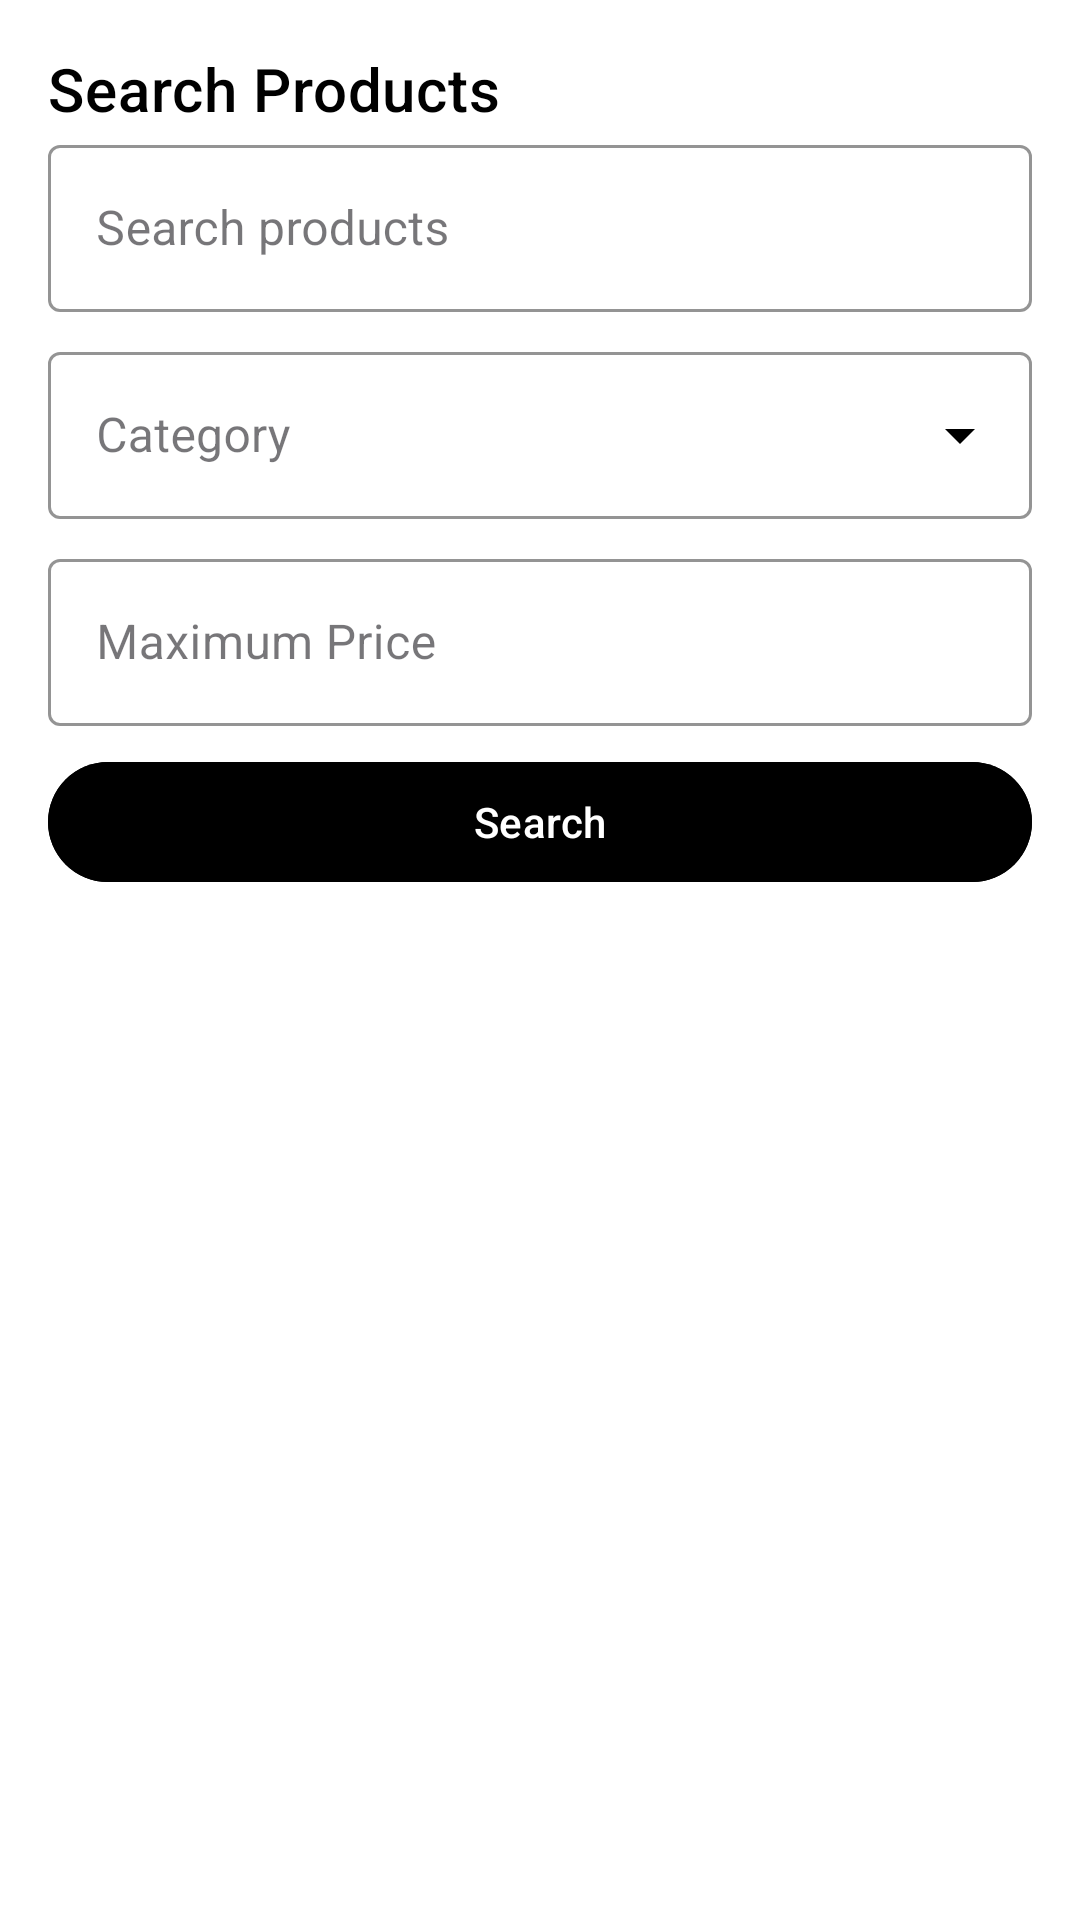

Android layout source for this screen:
<!-- AndroidManifest.xml: application theme Theme.Shop3 -->
<!-- res/layout/fragment_search.xml -->
<?xml version="1.0" encoding="utf-8"?>
<LinearLayout xmlns:android="http://schemas.android.com/apk/res/android"
    xmlns:app="http://schemas.android.com/apk/res-auto"
    android:layout_width="match_parent"
    android:layout_height="match_parent"
    android:orientation="vertical"
    android:padding="16dp"
    android:background="@android:color/white">

    <TextView
        android:layout_width="match_parent"
        android:layout_height="wrap_content"
        android:text="Search Products"
        android:textColor="@android:color/black"
        android:textAppearance="?attr/textAppearanceHeadline6"/>

    <com.google.android.material.textfield.TextInputLayout
        android:layout_width="match_parent"
        android:layout_height="wrap_content"
        android:hint="Search products"
        app:boxStrokeColor="@android:color/black"
        app:hintTextColor="@android:color/black"
        app:startIconTint="@android:color/black"
        style="@style/Widget.MaterialComponents.TextInputLayout.OutlinedBox">

        <com.google.android.material.textfield.TextInputEditText
            android:id="@+id/searchEditText"
            android:layout_width="match_parent"
            android:layout_height="wrap_content"
            android:inputType="text"
            android:imeOptions="actionSearch"
            android:textColor="@android:color/black"/>
    </com.google.android.material.textfield.TextInputLayout>

    <com.google.android.material.textfield.TextInputLayout
        android:layout_width="match_parent"
        android:layout_height="wrap_content"
        android:layout_marginTop="8dp"
        android:hint="Category"
        app:boxStrokeColor="@android:color/black"
        app:hintTextColor="@android:color/black"
        app:endIconTint="@android:color/black"
        style="@style/Widget.MaterialComponents.TextInputLayout.OutlinedBox.ExposedDropdownMenu">

        <com.google.android.material.textfield.MaterialAutoCompleteTextView
            android:id="@+id/categorySpinner"
            android:layout_width="match_parent"
            android:layout_height="wrap_content"
            android:inputType="none"
            android:textColor="@android:color/black"/>
    </com.google.android.material.textfield.TextInputLayout>

    <com.google.android.material.textfield.TextInputLayout
        android:layout_width="match_parent"
        android:layout_height="wrap_content"
        android:layout_marginTop="8dp"
        android:hint="Maximum Price"
        app:boxStrokeColor="@android:color/black"
        app:hintTextColor="@android:color/black"
        app:startIconTint="@android:color/black"
        app:prefixText="MWK"
        style="@style/Widget.MaterialComponents.TextInputLayout.OutlinedBox">

        <com.google.android.material.textfield.TextInputEditText
            android:id="@+id/priceEditText"
            android:layout_width="match_parent"
            android:layout_height="wrap_content"
            android:inputType="numberDecimal"
            android:imeOptions="actionSearch"
            android:textColor="@android:color/black"/>
    </com.google.android.material.textfield.TextInputLayout>

    <com.google.android.material.button.MaterialButton
        android:id="@+id/searchButton"
        android:layout_width="match_parent"
        android:layout_height="wrap_content"
        android:layout_marginTop="8dp"
        android:text="Search"
        android:textColor="@android:color/white"
        android:backgroundTint="@color/black"
        app:strokeColor="@android:color/white"/>

    <ProgressBar
        android:id="@+id/progressIndicator"
        android:layout_width="wrap_content"
        android:layout_height="wrap_content"
        android:layout_gravity="center"
        android:visibility="gone"
        style="?android:attr/progressBarStyleLarge"/>

    <androidx.recyclerview.widget.RecyclerView
        android:id="@+id/productsRecyclerView"
        android:layout_width="match_parent"
        android:layout_height="0dp"
        android:layout_weight="1"
        android:layout_marginTop="8dp"
        android:clipToPadding="false"/>

</LinearLayout>
<!-- resources referenced by this layout -->
<resources>
  <color name="black">#FF000000</color>
  <style name="Theme.Shop3" parent="Theme.Material3.Light.NoActionBar">
      
      <item name="colorPrimary">@color/purple_500</item>
      <item name="colorPrimaryVariant">@color/purple_700</item>
      <item name="colorOnPrimary">@color/white</item>
      
      <item name="colorSecondary">@color/teal_200</item>
      <item name="colorSecondaryVariant">@color/teal_700</item>
      <item name="colorOnSecondary">@color/black</item>
      
      <item name="android:statusBarColor">?attr/colorPrimaryVariant</item>
  
  </style>
  <color name="purple_500">#FF6200EE</color>
  <color name="purple_700">#FF3700B3</color>
  <color name="white">#FFFFFFFF</color>
  <color name="teal_200">#FF03DAC5</color>
  <color name="teal_700">#FF018786</color>
</resources>
